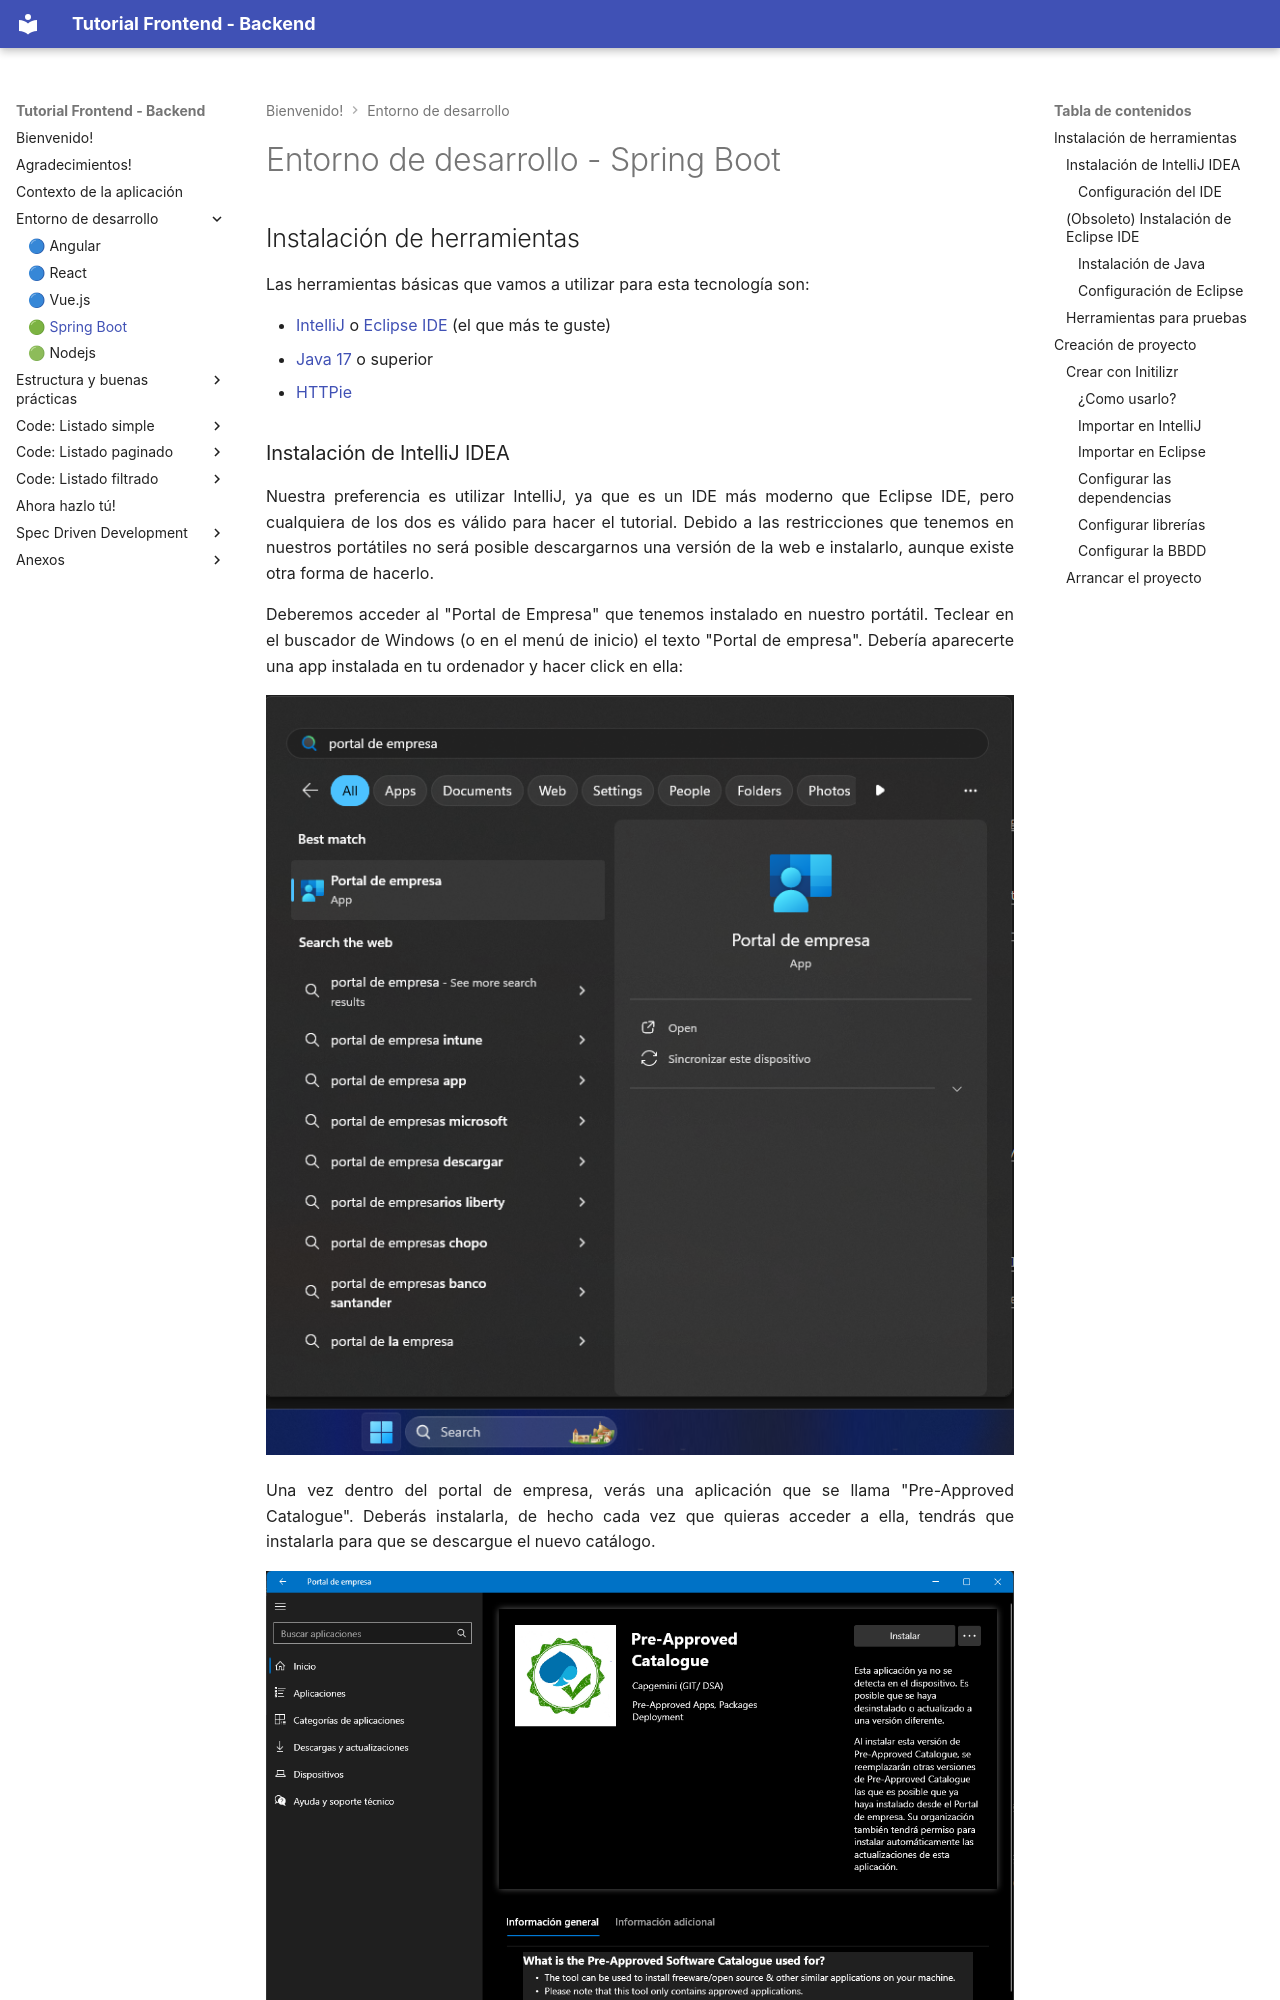

repository: ccsw-csd/tutorial · page: install/springboot/index.html · generator: mkdocs

# Entorno de desarrollo - Spring Boot

## Instalación de herramientas
Las herramientas básicas que vamos a utilizar para esta tecnología son:

* [IntelliJ](https://www.jetbrains.com/es-es/idea/) o [Eclipse IDE](https://www.eclipse.org/downloads/) (el que más te guste)
* [Java 17](https://www.oracle.com/java/technologies/downloads/#java17) o superior
* [HTTPie](https://httpie.io/download)


### Instalación de IntelliJ IDEA

Nuestra preferencia es utilizar IntelliJ, ya que es un IDE más moderno que Eclipse IDE, pero cualquiera de los dos es válido para hacer el tutorial. Debido a las restricciones que tenemos en nuestros portátiles no será posible descargarnos una versión de la web e instalarlo, aunque existe otra forma de hacerlo.

Deberemos acceder al "Portal de Empresa" que tenemos instalado en nuestro portátil. Teclear en el buscador de Windows (o en el menú de inicio) el texto "Portal de empresa". Debería aparecerte una app instalada en tu ordenador y hacer click en ella:

![IntelliJ1](../assets/images/install-intellij1.png)


Una vez dentro del portal de empresa, verás una aplicación que se llama "Pre-Approved Catalogue". Deberás instalarla, de hecho cada vez que quieras acceder a ella, tendrás que instalarla para que se descargue el nuevo catálogo.

![IntelliJ2](../assets/images/install-intellij2.png)


Después de unos minutos de instalación, entrarás en un listado de las aplicaciones que están pre-aprobadas por la empresa. Solo tendrás que buscar "IntelliJ IDEA Community Edition" e instalarla.

![IntelliJ3](../assets/images/install-intellij3.png)

Pasados unos minutos, ya tendrás instalado el IDE en tu portátil.
